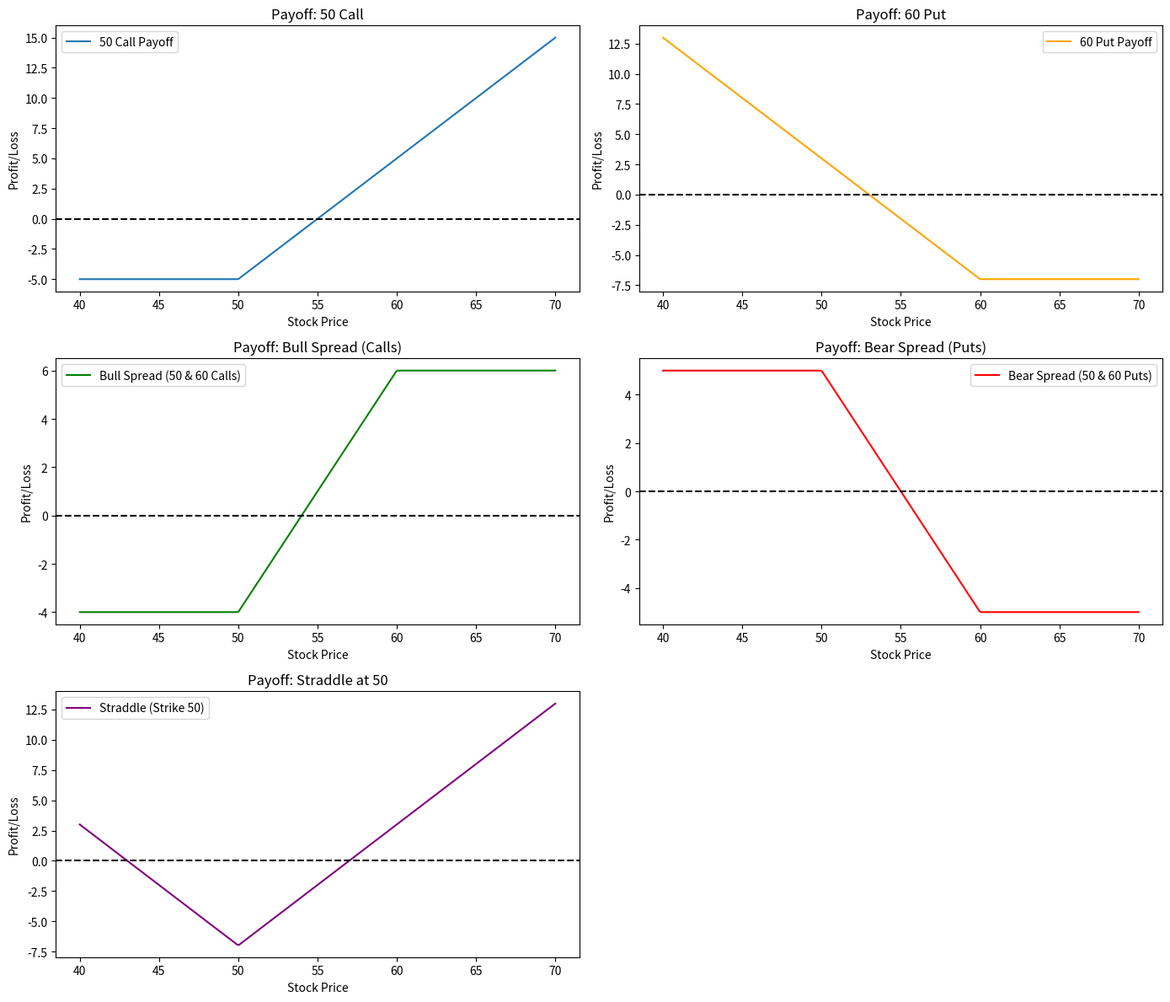

Python code for this plot:
# Options payoff charts 

# Re-import necessary libraries after reset
import matplotlib.pyplot as plt
import numpy as np

# Given values
stock_price = 54
strikes = [50, 55, 60]
call_premiums = {50: 5, 55: 2, 60: 1}
put_premiums = {50: 2, 55: 3, 60: 7}

# 1. Intrinsic value and time value for 50 call
strike_call = 50
call_price = call_premiums[strike_call]
intrinsic_value_call_50 = max(stock_price - strike_call, 0)
time_value_call_50 = call_price - intrinsic_value_call_50

# x-axis for payoff diagrams
S = np.linspace(40, 70, 300)

# Payoff diagrams
payoff_call_50 = np.maximum(S - 50, 0) - call_premiums[50]
payoff_put_60 = np.maximum(60 - S, 0) - put_premiums[60]

# Bull spread using 50 and 60 calls
payoff_bull_spread = (np.maximum(S - 50, 0) - call_premiums[50]) - (np.maximum(S - 60, 0) - call_premiums[60])

# Bear spread using 50 and 60 puts
payoff_bear_spread = (np.maximum(60 - S, 0) - put_premiums[60]) - (np.maximum(50 - S, 0) - put_premiums[50])

# Straddle using 50 strike
payoff_straddle = (np.maximum(S - 50, 0) - call_premiums[50]) + (np.maximum(50 - S, 0) - put_premiums[50])

# Plotting
fig, axs = plt.subplots(3, 2, figsize=(14, 12))
axs = axs.flatten()

# 1. Call 50
axs[0].plot(S, payoff_call_50, label="50 Call Payoff")
axs[0].axhline(0, color='black', linestyle='--')
axs[0].set_title("Payoff: 50 Call")
axs[0].set_xlabel("Stock Price")
axs[0].set_ylabel("Profit/Loss")
axs[0].legend()

# 2. Put 60
axs[1].plot(S, payoff_put_60, label="60 Put Payoff", color='orange')
axs[1].axhline(0, color='black', linestyle='--')
axs[1].set_title("Payoff: 60 Put")
axs[1].set_xlabel("Stock Price")
axs[1].set_ylabel("Profit/Loss")
axs[1].legend()

# 3. Bull Spread (Calls)
axs[2].plot(S, payoff_bull_spread, label="Bull Spread (50 & 60 Calls)", color='green')
axs[2].axhline(0, color='black', linestyle='--')
axs[2].set_title("Payoff: Bull Spread (Calls)")
axs[2].set_xlabel("Stock Price")
axs[2].set_ylabel("Profit/Loss")
axs[2].legend()

# 4. Bear Spread (Puts)
axs[3].plot(S, payoff_bear_spread, label="Bear Spread (50 & 60 Puts)", color='red')
axs[3].axhline(0, color='black', linestyle='--')
axs[3].set_title("Payoff: Bear Spread (Puts)")
axs[3].set_xlabel("Stock Price")
axs[3].set_ylabel("Profit/Loss")
axs[3].legend()

# 5. Straddle (Strike 50)
axs[4].plot(S, payoff_straddle, label="Straddle (Strike 50)", color='purple')
axs[4].axhline(0, color='black', linestyle='--')
axs[4].set_title("Payoff: Straddle at 50")
axs[4].set_xlabel("Stock Price")
axs[4].set_ylabel("Profit/Loss")
axs[4].legend()

# Hide unused subplot
fig.delaxes(axs[5])

plt.tight_layout()
plt.show()

(intrinsic_value_call_50, time_value_call_50)
